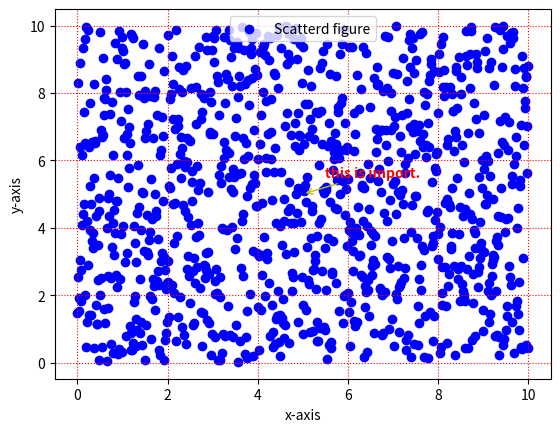

Here is the Python script that generated this plot:
import matplotlib.pyplot as plt
import numpy as np

x = np.linspace(0, 10, 1000)
y = np.random.rand(1000)*10

plt.scatter(x, y, c='b', label='Scatterd figure')
plt.legend(loc="upper center")
plt.xlabel("x-axis")
plt.ylabel("y-axis")
plt.grid(linestyle=":", color="r")
plt.annotate("this is import.", (5, 5), (5.5, 5.5), weight='bold', color='r',
             arrowprops=dict(arrowstyle='->', connectionstyle="arc3", color='y'))
plt.show()
